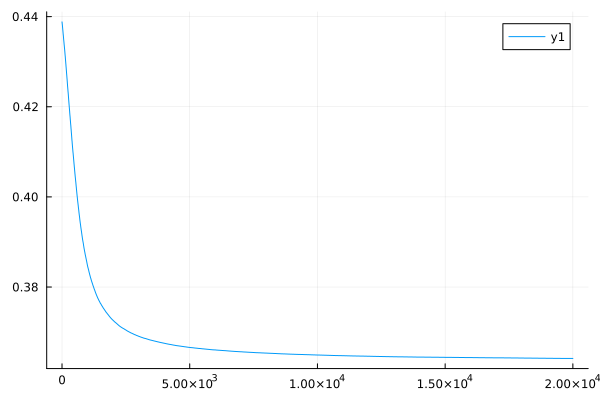

The file beside this chart, header and first rows:
0	0.43882417870300283
1	0.4388
2	0.4387
3	0.4387
4	0.4386
5	0.4385
6	0.4385
7	0.4384
8	0.4384
9	0.4384
10	0.4383
11	0.4383
12	0.4382
13	0.4381
14	0.4381
15	0.438
16	0.4379
17	0.4379
18	0.4378
19	0.4378
20	0.4377
21	0.4377
22	0.4376
23	0.4375
24	0.4375
25	0.4374
26	0.4374
27	0.4373
28	0.4372
29	0.4372
30	0.4371
31	0.4371
32	0.437
33	0.437
34	0.4369
35	0.4368
36	0.4367
37	0.4367
38	0.4366
39	0.4366
40	0.4365
41	0.4364
42	0.4363
43	0.4363
44	0.4362
45	0.4362
46	0.4361
47	0.436
48	0.436
49	0.4359
50	0.4359
51	0.4358
52	0.4358
53	0.4357
54	0.4357
55	0.4356
56	0.4355
57	0.4355
58	0.4354
59	0.4353
60	0.4353
... 19,940 more rows
